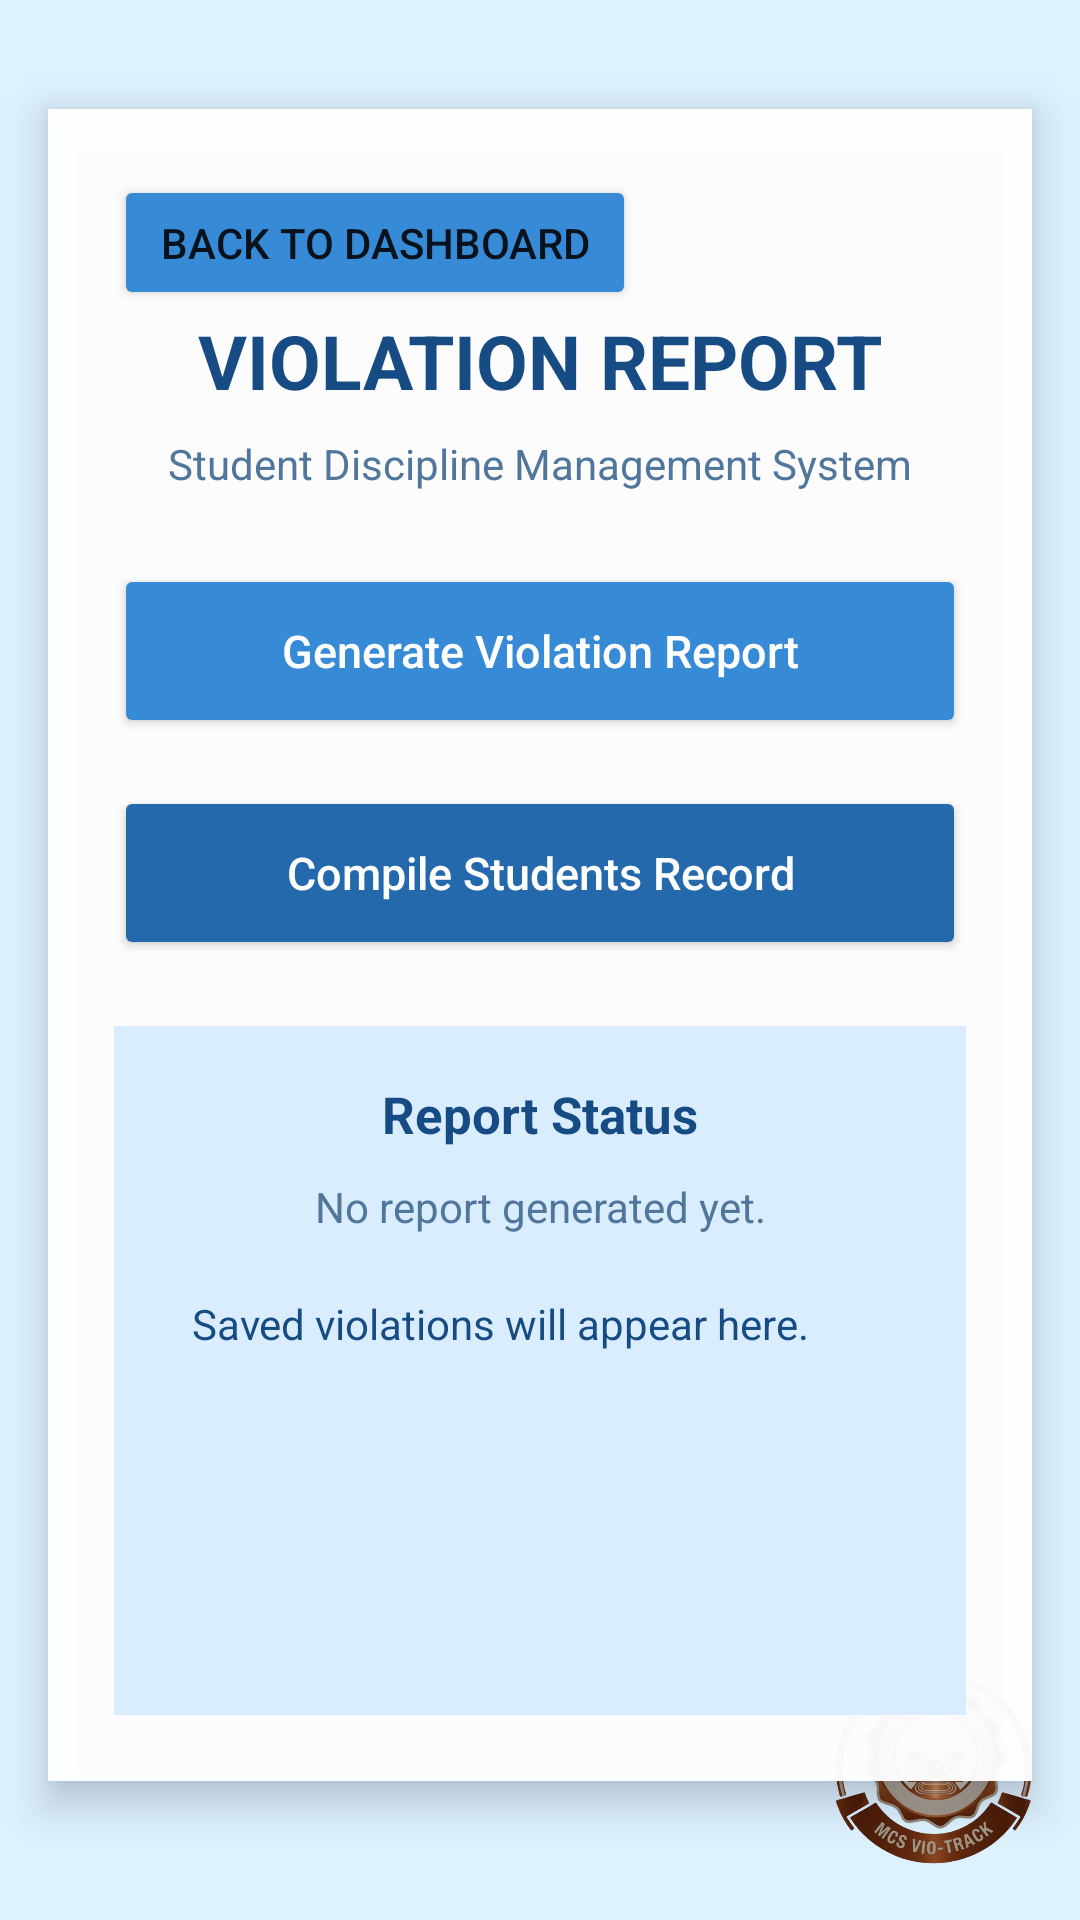

Write the Android layout XML for this screen, with the resource values it uses.
<!-- AndroidManifest.xml: fallback theme Theme.MaterialComponents.DayNight.NoActionBar -->
<!-- res/layout/violationreport.xml -->
<?xml version="1.0" encoding="utf-8"?>
<androidx.constraintlayout.widget.ConstraintLayout
    xmlns:android="http://schemas.android.com/apk/res/android"
    xmlns:app="http://schemas.android.com/apk/res-auto"
    xmlns:tools="http://schemas.android.com/tools"
    android:layout_width="match_parent"
    android:layout_height="match_parent"
    android:background="#DDF1FF">

    
    <ImageView
        android:id="@+id/backgroundImage"
        android:layout_width="0dp"
        android:layout_height="0dp"
        android:scaleType="centerCrop"
        android:src="@drawable/loginbackground"
        android:contentDescription="@null"
        app:layout_constraintTop_toTopOf="parent"
        app:layout_constraintBottom_toBottomOf="parent"
        app:layout_constraintStart_toStartOf="parent"
        app:layout_constraintEnd_toEndOf="parent" />

    
    <View
        android:id="@+id/blueOverlay"
        android:layout_width="0dp"
        android:layout_height="0dp"
        android:background="#B3DDF1FF"
        app:layout_constraintTop_toTopOf="parent"
        app:layout_constraintBottom_toBottomOf="parent"
        app:layout_constraintStart_toStartOf="parent"
        app:layout_constraintEnd_toEndOf="parent" />

    
    <LinearLayout
        android:id="@+id/mainContent"
        android:layout_width="0dp"
        android:layout_height="wrap_content"
        android:layout_margin="16dp"
        android:background="#F5FFFFFF"
        android:elevation="8dp"
        android:orientation="vertical"
        android:padding="22dp"
        app:layout_constraintTop_toTopOf="parent"
        app:layout_constraintBottom_toBottomOf="parent"
        app:layout_constraintStart_toStartOf="parent"
        app:layout_constraintEnd_toEndOf="parent"
        app:layout_constraintVertical_bias="0.4">

        
        <Button
            android:id="@+id/button2"
            android:layout_width="174dp"
            android:layout_height="45dp"
            android:backgroundTint="#378AD6"
            android:text="Back to Dashboard" />

        <TextView
            android:layout_width="match_parent"
            android:layout_height="wrap_content"
            android:gravity="center"
            android:text="VIOLATION REPORT"
            android:textColor="#164B83"
            android:textSize="25sp"
            android:textStyle="bold" />

        <TextView
            android:layout_width="match_parent"
            android:layout_height="wrap_content"
            android:layout_marginTop="8dp"
            android:layout_marginBottom="24dp"
            android:gravity="center"
            android:text="Student Discipline Management System"
            android:textColor="#50769B"
            android:textSize="14sp" />

        
        <Button
            android:id="@+id/btnGenerateViolationReport"
            android:layout_width="match_parent"
            android:layout_height="58dp"
            android:layout_marginBottom="16dp"
            android:backgroundTint="#378AD6"
            android:text="Generate Violation Report"
            android:textAllCaps="false"
            android:textColor="#FFFFFF"
            android:textSize="15sp" />

        
        <Button
            android:id="@+id/btnCompileStudentsRecord"
            android:layout_width="match_parent"
            android:layout_height="58dp"
            android:layout_marginBottom="22dp"
            android:backgroundTint="#2469AC"
            android:text="Compile Students Record"
            android:textAllCaps="false"
            android:textColor="#FFFFFF"
            android:textSize="15sp" />

        
        <LinearLayout
            android:id="@+id/reportStatusCard"
            android:layout_width="match_parent"
            android:layout_height="wrap_content"
            android:background="#D9EDFF"
            android:gravity="center"
            android:orientation="vertical"
            android:padding="18dp">

            <TextView
                android:id="@+id/tvReportStatus"
                android:layout_width="match_parent"
                android:layout_height="wrap_content"
                android:gravity="center"
                android:text="Report Status"
                android:textColor="#164B83"
                android:textSize="17sp"
                android:textStyle="bold" />

            <TextView
                android:id="@+id/tvReportMessage"
                android:layout_width="match_parent"
                android:layout_height="wrap_content"
                android:layout_marginTop="10dp"
                android:gravity="center"
                android:text="No report generated yet."
                android:textColor="#50769B"
                android:textSize="14sp" />

            
            <ScrollView
                android:layout_width="match_parent"
                android:layout_height="130dp"
                android:layout_marginTop="12dp"
                android:fillViewport="true">

                <TextView
                    android:id="@+id/tvViolationList"
                    android:layout_width="match_parent"
                    android:layout_height="wrap_content"
                    android:padding="8dp"
                    android:text="Saved violations will appear here."
                    android:textColor="#164B83"
                    android:textSize="14sp" />

            </ScrollView>

        </LinearLayout>

    </LinearLayout>

    
    <ImageView
        android:id="@+id/imageView"
        android:layout_width="76dp"
        android:layout_height="76dp"
        android:layout_margin="12dp"
        android:contentDescription="School logo"
        android:scaleType="fitCenter"
        app:srcCompat="@drawable/mcsviotracklogo"
        app:layout_constraintBottom_toBottomOf="parent"
        app:layout_constraintEnd_toEndOf="parent" />

</androidx.constraintlayout.widget.ConstraintLayout>
<!-- resources referenced by this layout -->
<resources>
  <!-- drawable mcsviotracklogo: png bitmap (drawable, 309087 bytes) -->
</resources>
